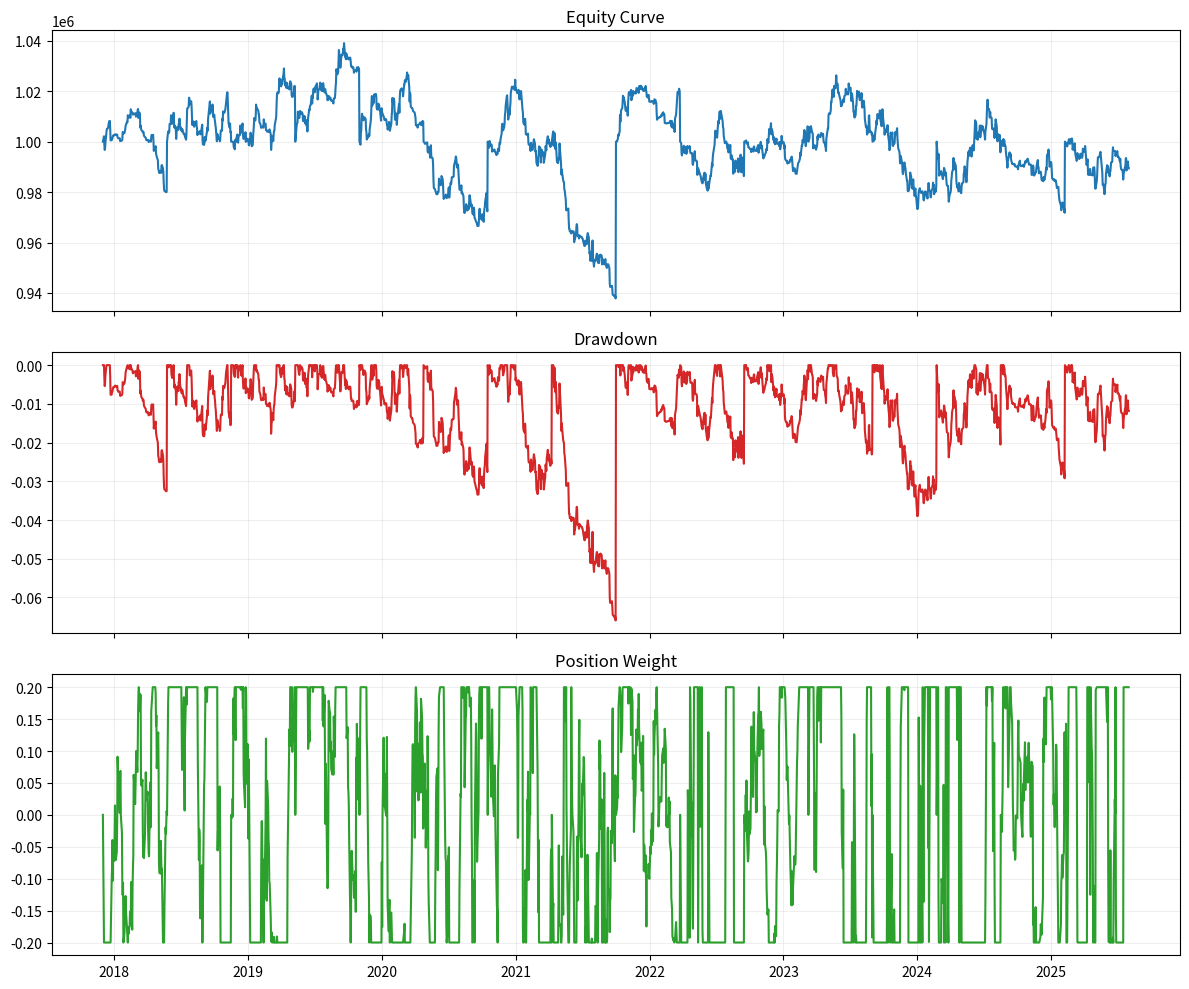

Reproduce this figure in Python.
"""
Quant Backtesting and Risk Validation Framework

Runnable example:
    python research/quant_backtesting_engine.py

Dependencies:
    pip install numpy pandas matplotlib scipy
"""

from __future__ import annotations

from dataclasses import dataclass
from typing import Dict, List, Tuple
import math

import numpy as np
import pandas as pd
import matplotlib.pyplot as plt
from scipy import stats


@dataclass
class CostModel:
    commission_bps: float = 1.0
    spread_bps: float = 2.0
    slippage_bps: float = 3.0
    impact_k: float = 12.0
    impact_alpha: float = 0.5

    def per_trade_cost(self, notional: float, adv: float) -> float:
        bps = self.commission_bps + self.spread_bps + self.slippage_bps
        impact_bps = self.impact_k * ((max(notional, 1e-9) / max(adv, 1e-9)) ** self.impact_alpha)
        total_bps = bps + impact_bps
        return notional * total_bps / 10_000.0


@dataclass
class BacktestConfig:
    initial_capital: float = 1_000_000.0
    max_gross_leverage: float = 1.0
    max_position_weight: float = 0.2


class EventBacktester:
    def __init__(self, cfg: BacktestConfig, costs: CostModel):
        self.cfg = cfg
        self.costs = costs

    def run(self, df: pd.DataFrame, signal_col: str = "signal") -> pd.DataFrame:
        """
        df expected columns:
            close, ret_fwd_1, adv_usd, signal
        """
        data = df.copy()
        data["signal_lag"] = data[signal_col].shift(1).fillna(0.0)

        # Position sizing from conviction, clipped for leverage/risk.
        raw_w = np.tanh(data["signal_lag"])
        clipped_w = raw_w.clip(-self.cfg.max_position_weight, self.cfg.max_position_weight)
        data["weight"] = clipped_w

        turnover = (data["weight"] - data["weight"].shift(1).fillna(0.0)).abs()
        data["turnover"] = turnover

        # PnL before costs using next-bar return.
        data["gross_pnl"] = data["weight"] * data["ret_fwd_1"] * self.cfg.initial_capital

        # Cost from turnover notional.
        notional = turnover * self.cfg.initial_capital
        data["cost"] = [
            self.costs.per_trade_cost(n, adv)
            for n, adv in zip(notional.values, data["adv_usd"].values)
        ]

        data["net_pnl"] = data["gross_pnl"] - data["cost"]
        data["equity"] = self.cfg.initial_capital + data["net_pnl"].cumsum()
        data["ret"] = data["net_pnl"] / self.cfg.initial_capital

        running_max = data["equity"].cummax()
        data["drawdown"] = (data["equity"] - running_max) / running_max

        return data


def make_sample_data(n: int = 2500, seed: int = 7) -> pd.DataFrame:
    rng = np.random.default_rng(seed)
    idx = pd.date_range("2016-01-01", periods=n, freq="B")

    regime = np.where(np.sin(np.arange(n) / 180.0) > 0, 1.0, -1.0)
    eps = rng.normal(0.0, 0.012, size=n)
    base_ret = 0.0002 * regime + eps
    price = 100.0 * np.exp(np.cumsum(base_ret))

    df = pd.DataFrame(index=idx)
    df["close"] = price
    df["ret_1"] = df["close"].pct_change().fillna(0.0)
    df["ret_fwd_1"] = df["ret_1"].shift(-1).fillna(0.0)

    mom20 = df["close"].pct_change(20).fillna(0.0)
    vol20 = df["ret_1"].rolling(20).std().fillna(df["ret_1"].std())
    z_mom = (mom20 - mom20.rolling(252).mean().fillna(0.0)) / (
        mom20.rolling(252).std().replace(0, np.nan).fillna(mom20.std() + 1e-9)
    )
    z_vol = (vol20 - vol20.rolling(252).mean().fillna(vol20.mean())) / (
        vol20.rolling(252).std().replace(0, np.nan).fillna(vol20.std() + 1e-9)
    )

    df["signal"] = 0.8 * z_mom - 0.2 * z_vol
    df["adv_usd"] = 5_000_000 + 2_000_000 * (1 + np.sin(np.arange(n) / 35.0))

    return df


def walk_forward_backtest(
    df: pd.DataFrame,
    train_bars: int = 500,
    test_bars: int = 125,
) -> pd.DataFrame:
    frames: List[pd.DataFrame] = []
    bt = EventBacktester(BacktestConfig(), CostModel())

    start = train_bars
    while start + test_bars <= len(df):
        train = df.iloc[start - train_bars : start]
        test = df.iloc[start : start + test_bars].copy()

        # Lightweight parameter selection on train.
        best_w = 0.8
        best_sr = -np.inf
        for w in np.linspace(0.2, 1.2, 6):
            tmp = train.copy()
            tmp["signal"] = w * tmp["signal"]
            res = bt.run(tmp)
            sr = annualized_sharpe(res["ret"])
            if sr > best_sr:
                best_sr = sr
                best_w = w

        test["signal"] = best_w * test["signal"]
        out = bt.run(test)
        out["wf_weight"] = best_w
        frames.append(out)

        start += test_bars

    return pd.concat(frames)


def annualized_sharpe(returns: pd.Series, periods: int = 252) -> float:
    r = returns.dropna()
    if r.std(ddof=1) == 0:
        return 0.0
    return (r.mean() / r.std(ddof=1)) * math.sqrt(periods)


def var_historical(returns: pd.Series, alpha: float = 0.95) -> float:
    return -np.quantile(returns.dropna(), 1 - alpha)


def var_parametric(returns: pd.Series, alpha: float = 0.95) -> float:
    mu = returns.mean()
    sigma = returns.std(ddof=1)
    z = stats.norm.ppf(alpha)
    return -(mu - z * sigma)


def monte_carlo_trade_bootstrap(trade_pnl: np.ndarray, n_paths: int = 3000, seed: int = 17) -> Dict[str, float]:
    rng = np.random.default_rng(seed)
    if trade_pnl.size == 0:
        return {"p5": 0.0, "p50": 0.0, "p95": 0.0}

    terminal = []
    for _ in range(n_paths):
        sample = rng.choice(trade_pnl, size=trade_pnl.size, replace=True)
        terminal.append(sample.sum())

    return {
        "p5": float(np.percentile(terminal, 5)),
        "p50": float(np.percentile(terminal, 50)),
        "p95": float(np.percentile(terminal, 95)),
    }


def information_coefficient(signal: pd.Series, future_ret: pd.Series) -> float:
    x = signal.values
    y = future_ret.values
    mask = np.isfinite(x) & np.isfinite(y)
    if mask.sum() < 10:
        return 0.0
    rho, _ = stats.spearmanr(x[mask], y[mask])
    return float(rho if np.isfinite(rho) else 0.0)


def reality_check_pvalue(returns: pd.Series, n_boot: int = 2000, seed: int = 101) -> float:
    rng = np.random.default_rng(seed)
    r = returns.dropna().values
    obs = r.mean()
    if r.size < 20:
        return 1.0
    means = np.array([rng.choice(r, size=r.size, replace=True).mean() for _ in range(n_boot)])
    return float((means >= obs).mean())


def summarize(result: pd.DataFrame) -> Dict[str, float]:
    total_ret = result["equity"].iloc[-1] / result["equity"].iloc[0] - 1
    dd = result["drawdown"].min()
    sr = annualized_sharpe(result["ret"])
    var95_h = var_historical(result["ret"], 0.95)
    var99_h = var_historical(result["ret"], 0.99)
    var95_p = var_parametric(result["ret"], 0.95)
    var99_p = var_parametric(result["ret"], 0.99)
    ic = information_coefficient(result["signal_lag"], result["ret_fwd_1"])
    pval = reality_check_pvalue(result["ret"])

    return {
        "total_return": float(total_ret),
        "max_drawdown": float(dd),
        "sharpe": float(sr),
        "var95_hist": float(var95_h),
        "var99_hist": float(var99_h),
        "var95_param": float(var95_p),
        "var99_param": float(var99_p),
        "information_coefficient": float(ic),
        "reality_check_pvalue": float(pval),
    }


def plot_results(result: pd.DataFrame) -> None:
    fig, axes = plt.subplots(3, 1, figsize=(12, 10), sharex=True)

    axes[0].plot(result.index, result["equity"], label="Equity", color="tab:blue")
    axes[0].set_title("Equity Curve")
    axes[0].grid(alpha=0.2)

    axes[1].plot(result.index, result["drawdown"], label="Drawdown", color="tab:red")
    axes[1].set_title("Drawdown")
    axes[1].grid(alpha=0.2)

    axes[2].plot(result.index, result["weight"], label="Position Weight", color="tab:green")
    axes[2].set_title("Position Weight")
    axes[2].grid(alpha=0.2)

    plt.tight_layout()
    plt.show()


def main() -> None:
    df = make_sample_data()

    wf = walk_forward_backtest(df)
    stats_summary = summarize(wf)

    print("=== Walk-Forward Metrics ===")
    for k, v in stats_summary.items():
        print(f"{k:>24}: {v: .6f}")

    trade_pnl = wf["net_pnl"].values
    mc = monte_carlo_trade_bootstrap(trade_pnl)
    print("\n=== Monte Carlo Terminal PnL (bootstrap) ===")
    for k, v in mc.items():
        print(f"{k:>24}: {v:,.2f}")

    plot_results(wf)


if __name__ == "__main__":
    main()
